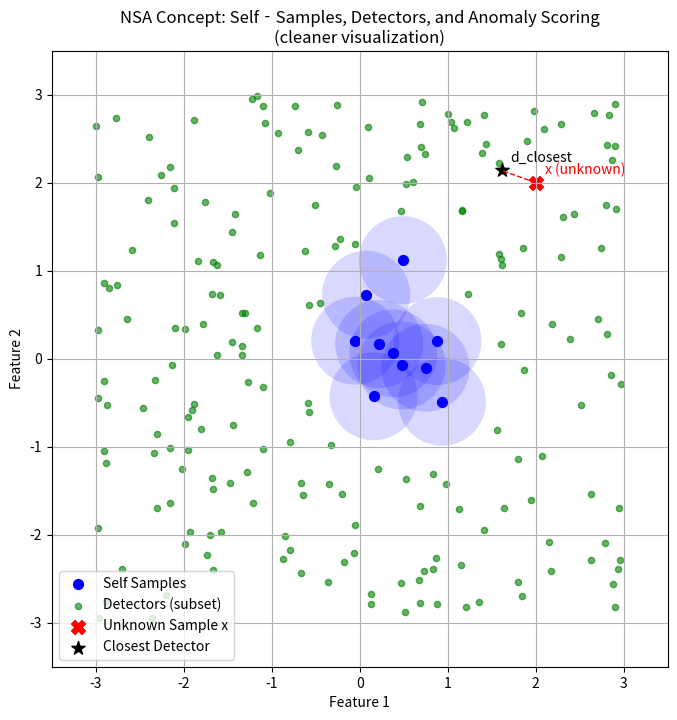

The script that saved this image:
import matplotlib.pyplot as plt
import numpy as np

# Set random seed for reproducibility
np.random.seed(0)

# Define self‐samples (cluster around origin)
self_samples = np.random.randn(10, 2) * 0.5

# Define negative selection radius (for “self” regions)
r = 0.5

# Sample candidate detectors uniformly in a region [-3, 3]^2
candidates = np.random.uniform(-3, 3, (1000, 2))

# Retain detectors that are at least distance r from all self‐samples
def is_valid_detector(candidate, self_samples, radius):
    distances = np.linalg.norm(self_samples - candidate, axis=1)
    return np.all(distances > radius)

all_detectors = np.array([c for c in candidates if is_valid_detector(c, self_samples, r)])

# Randomly choose a subset of detectors for plotting (e.g., 200)
plot_detectors = all_detectors[np.random.choice(len(all_detectors), size=200, replace=False)]

# Choose an unknown sample well outside the detector cloud
x = np.array([2.0, 2.0])

# Compute anomaly score: distance from x to each detector
distances_to_detectors = np.linalg.norm(plot_detectors - x, axis=1)
closest_idx = np.argmin(distances_to_detectors)
closest_detector = plot_detectors[closest_idx]

# Plot everything
fig, ax = plt.subplots(figsize=(8, 8))

# Plot each self-sample with a smaller, highly transparent circle of radius r
for s in self_samples:
    circle = plt.Circle(
        (s[0], s[1]),
        r,
        color='blue',
        alpha=0.15,  # more transparent
        linewidth=0  # no border line
    )
    ax.add_patch(circle)
ax.scatter(self_samples[:, 0], self_samples[:, 1], color='blue', s=50, label='Self Samples')

# Plot only the sampled detectors
ax.scatter(plot_detectors[:, 0], plot_detectors[:, 1],
           color='green', s=20, alpha=0.6, label='Detectors (subset)')

# Plot the unknown sample and its closest detector
ax.scatter(x[0], x[1], color='red', s=100, marker='X', label='Unknown Sample x')
ax.scatter(closest_detector[0], closest_detector[1], color='black',
           s=100, marker='*', label='Closest Detector')

# Draw a dashed line between x and its closest detector
ax.plot(
    [x[0], closest_detector[0]],
    [x[1], closest_detector[1]],
    color='red',
    linestyle='--',
    linewidth=1
)

# Annotate the points
ax.text(x[0] + 0.1, x[1] + 0.1, 'x (unknown)', color='red')
ax.text(closest_detector[0] + 0.1, closest_detector[1] + 0.1, 'd_closest', color='black')

# Plot settings
ax.set_xlabel('Feature 1')
ax.set_ylabel('Feature 2')
ax.set_title('NSA Concept: Self‐Samples, Detectors, and Anomaly Scoring\n(cleaner visualization)')
ax.legend(loc='lower left')
ax.set_aspect('equal', 'box')
ax.set_xlim(-3.5, 3.5)
ax.set_ylim(-3.5, 3.5)
ax.grid(True)

plt.show()

